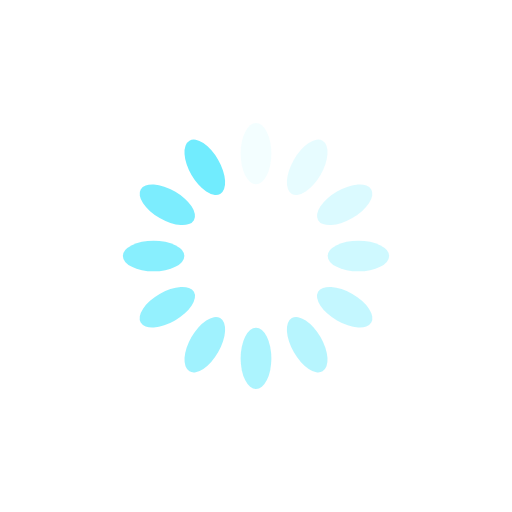
t = 0.00 s
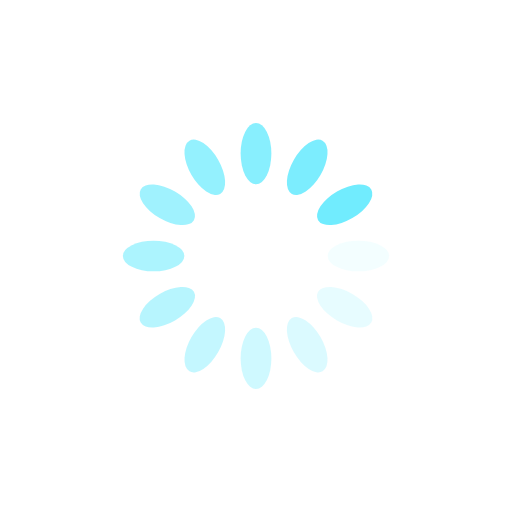
t = 0.25 s
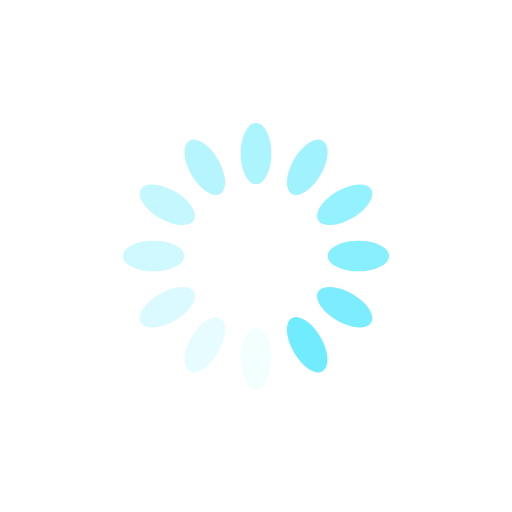
t = 0.50 s
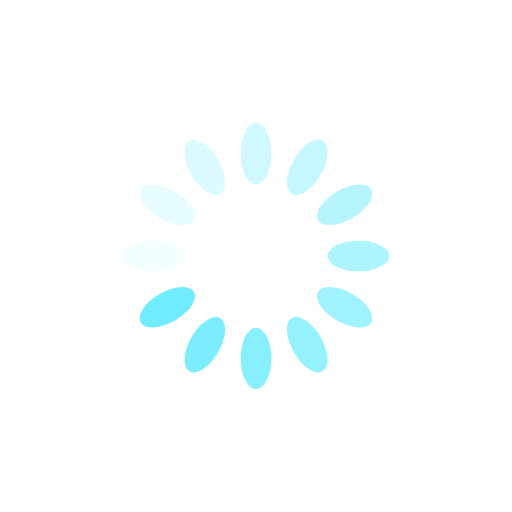
t = 0.75 s

The animated SVG that drew these frames (rendered in a browser with its animation timeline set to each time). Animation: 12 SMIL elements (animate=12); one cycle of 1.00 s, repeats indefinitely.

<?xml version="1.0" encoding="utf-8"?>
<svg xmlns="http://www.w3.org/2000/svg" xmlns:xlink="http://www.w3.org/1999/xlink" style="margin: auto; background: rgb(255, 255, 255); display: block; shape-rendering: auto;" width="800px" height="800px" viewBox="0 0 100 100" preserveAspectRatio="xMidYMid">
<g transform="rotate(0 50 50)">
  <rect x="47" y="24" rx="3" ry="6" width="6" height="12" fill="#71ecfe">
    <animate attributeName="opacity" values="1;0" keyTimes="0;1" dur="1s" begin="-0.9166666666666666s" repeatCount="indefinite"></animate>
  </rect>
</g><g transform="rotate(30 50 50)">
  <rect x="47" y="24" rx="3" ry="6" width="6" height="12" fill="#71ecfe">
    <animate attributeName="opacity" values="1;0" keyTimes="0;1" dur="1s" begin="-0.8333333333333334s" repeatCount="indefinite"></animate>
  </rect>
</g><g transform="rotate(60 50 50)">
  <rect x="47" y="24" rx="3" ry="6" width="6" height="12" fill="#71ecfe">
    <animate attributeName="opacity" values="1;0" keyTimes="0;1" dur="1s" begin="-0.75s" repeatCount="indefinite"></animate>
  </rect>
</g><g transform="rotate(90 50 50)">
  <rect x="47" y="24" rx="3" ry="6" width="6" height="12" fill="#71ecfe">
    <animate attributeName="opacity" values="1;0" keyTimes="0;1" dur="1s" begin="-0.6666666666666666s" repeatCount="indefinite"></animate>
  </rect>
</g><g transform="rotate(120 50 50)">
  <rect x="47" y="24" rx="3" ry="6" width="6" height="12" fill="#71ecfe">
    <animate attributeName="opacity" values="1;0" keyTimes="0;1" dur="1s" begin="-0.5833333333333334s" repeatCount="indefinite"></animate>
  </rect>
</g><g transform="rotate(150 50 50)">
  <rect x="47" y="24" rx="3" ry="6" width="6" height="12" fill="#71ecfe">
    <animate attributeName="opacity" values="1;0" keyTimes="0;1" dur="1s" begin="-0.5s" repeatCount="indefinite"></animate>
  </rect>
</g><g transform="rotate(180 50 50)">
  <rect x="47" y="24" rx="3" ry="6" width="6" height="12" fill="#71ecfe">
    <animate attributeName="opacity" values="1;0" keyTimes="0;1" dur="1s" begin="-0.4166666666666667s" repeatCount="indefinite"></animate>
  </rect>
</g><g transform="rotate(210 50 50)">
  <rect x="47" y="24" rx="3" ry="6" width="6" height="12" fill="#71ecfe">
    <animate attributeName="opacity" values="1;0" keyTimes="0;1" dur="1s" begin="-0.3333333333333333s" repeatCount="indefinite"></animate>
  </rect>
</g><g transform="rotate(240 50 50)">
  <rect x="47" y="24" rx="3" ry="6" width="6" height="12" fill="#71ecfe">
    <animate attributeName="opacity" values="1;0" keyTimes="0;1" dur="1s" begin="-0.25s" repeatCount="indefinite"></animate>
  </rect>
</g><g transform="rotate(270 50 50)">
  <rect x="47" y="24" rx="3" ry="6" width="6" height="12" fill="#71ecfe">
    <animate attributeName="opacity" values="1;0" keyTimes="0;1" dur="1s" begin="-0.16666666666666666s" repeatCount="indefinite"></animate>
  </rect>
</g><g transform="rotate(300 50 50)">
  <rect x="47" y="24" rx="3" ry="6" width="6" height="12" fill="#71ecfe">
    <animate attributeName="opacity" values="1;0" keyTimes="0;1" dur="1s" begin="-0.08333333333333333s" repeatCount="indefinite"></animate>
  </rect>
</g><g transform="rotate(330 50 50)">
  <rect x="47" y="24" rx="3" ry="6" width="6" height="12" fill="#71ecfe">
    <animate attributeName="opacity" values="1;0" keyTimes="0;1" dur="1s" begin="0s" repeatCount="indefinite"></animate>
  </rect>
</g>
<!-- [ldio] generated by https://loading.io/ --></svg>
